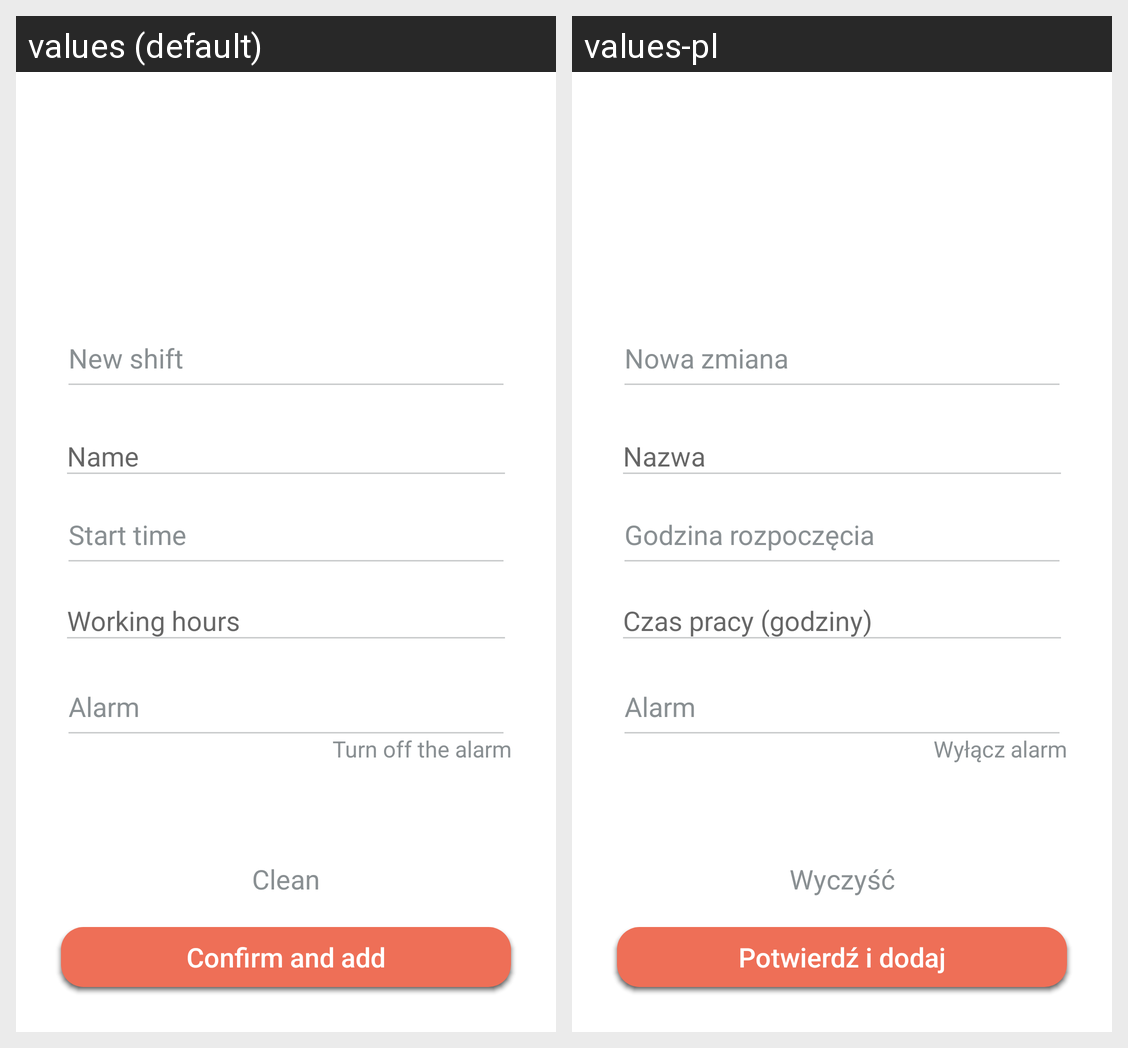

For this localized Android screen grid, give each drawn string resource with its value in every locale shown.
Android screen res/layout/shift_editor_activity.xml rendered under 2 locales, left to right: values (default), values-pl. Device: Nexus 5 (rendered at 1080×1920; each locale shown at half size, 540×960, under a caption strip naming it); theme AppTheme.
Strings drawn on this screen, with the default value and each locale's value (text and hints the layout hard-codes, and strings that could not be matched under every locale, appear in the picture but are not listed):

addShiftName
  values: New shift
  values-pl: Nowa zmiana

name
  values: Name
  values-pl: Nazwa

shiftStart
  values: Start time
  values-pl: Godzina rozpoczęcia

shiftLenght
  values: Working hours
  values-pl: Czas pracy (godziny)

alarm
  values: Alarm
  values-pl: Alarm

reset
  values: Turn off the alarm
  values-pl: Wyłącz alarm

clean
  values: Clean
  values-pl: Wyczyść

confirm_and_add
  values: Confirm and add
  values-pl: Potwierdź i dodaj
